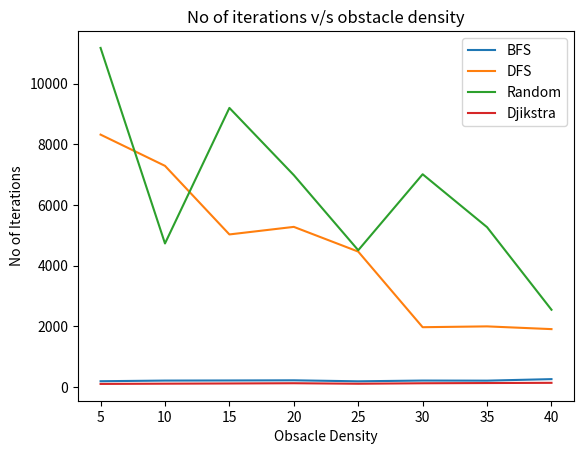

This figure's Python source:
# 5 10 15 20 25 30 35 40
import matplotlib.pyplot as plt

bfs_iterations = [192,213,217,222,189,214,211,261]
dfs_iterations = [8318,7289,5029,5278,4463,1972,1999,1909]
random_iterations = [11175,4731,9198,6983,4508,7012,5268,2547]
djikstra_iterations = [103,111,118,126,109,125,132,139]

coverage = [5,10,15,20,25,30,35,40]

plt.plot(coverage,bfs_iterations,label="BFS")
plt.plot(coverage,dfs_iterations,label="DFS")
plt.plot(coverage,random_iterations,label="Random")
plt.plot(coverage,djikstra_iterations,label="Djikstra")
plt.title("No of iterations v/s obstacle density")
plt.xlabel("Obsacle Density")
plt.ylabel("No of Iterations")
plt.legend(loc = "upper right")

plt.show()

